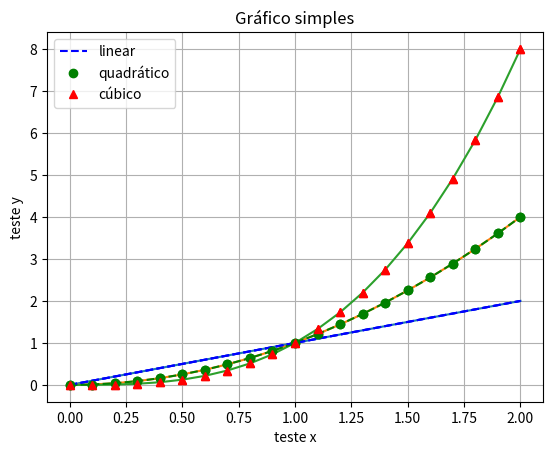

Generate this figure with matplotlib:
import matplotlib.pyplot as plt
import numpy as np
#Para fazer um gráfico simples, usamos a função "plot". Ela recebe um número arbitrário de argumentos. O mais comum é usá-la da seguinte forma: plt.plot(x, y, formato)

#Aqui, x é uma sequência de COORDENADAS HORIZONTAIS: pode ser uma tupla, uma lista ou um array unidimensional. Analogamente, y é uma sequência de COORDENADAS VERTICAIS. (As sequências devem ter o mesmo tamanho)

#O parâmetro 'FORMATO' é uma string especificando rapidamente o "ESTILO DE GRÁFICO" (por exemplo: incluindo os caracteres r, g ou b o gráfico fica com cor vermelha, verde ou azul; - indica uma linha sólida e -- uma linha tracejada; o, s e ^ fazem marcadores em cima de cada ponto com formato de bolinha, quadrado ou triângulo). 

#O parâmetro formato é OPCIONAL, e por padrão o gráfico é feito com uma linha sólida ligando os pontos especificados. É possível passar parâmetros adicionais; veja a documentação para uma discussão detalhada.


#Por exemplo, vamos graficar as funções:
# y = x
# y = x²
# y = x³

#O primeiro passo é gerar os valores de x que serão usados; aqui, usamos a função "linspace" do numpy. Em seguida graficamos as funções com a função plot e executamos o comando plt.show() para mostrar o gráfico na tela:
x = np.linspace(0, 2, 21) # 21 pontos no intervalo [0, 2]
plt.plot(x, x)            # função y = x

plt.plot(x, x**2)         # função y = x^2

plt.plot(x, x**3)         # função y = x^3

plt.show() #Comando necessário para poder printar o gráfico


# -----------------------------------FORMATO DA CURVA--------------------------------------------------------

x = np.linspace(0, 2, 21)
plt.plot(x, x, 'b--')   # linha azul (b) 
                        # tracejada (--)
plt.plot(x, x**2, 'go--') # verdes (g)
                        # bolinhas (o) 
                        # linhas tracejadas
plt.plot(x, x**3, 'r^') # vermelhos (r)
                        # nenhuma linha 
                        # triângulos (^)
plt.show()



#------------------------------------DETALHES-----------------------------------------------------------------------------------------------------------


# LEGENDAS (parâmetro label, função legend) para cada curva
# TÍTULO no gráfico (title)
# DESCRIÇÕES nos eixos coordenados (xlabel e ylabel) 
# GRADE para facilitar a leitura do gráfico (grid):


x = np.linspace(0, 2, 21)
plt.plot(x, x, 'b--', label='linear')        # linear é a legenda da curva

plt.plot(x, x**2, 'go', label='quadrático')  # quadrático é a legenda da curva

plt.plot(x, x**3, 'r^', label='cúbico')      # cúbico é a legenda da curva

plt.xlabel('teste x')                        # 'teste x' é o nome dado ao eixo x

plt.ylabel('teste y')                        # 'teste y' é o nome dado ao eixo y

plt.title('Gráfico simples')                 # 'Gráfico simples' é o nome do gráfico

plt.legend()#comando que habilita as legendas do gráfico

plt.grid()  #Adiciona um quadriculado ao gráfico

plt.show()